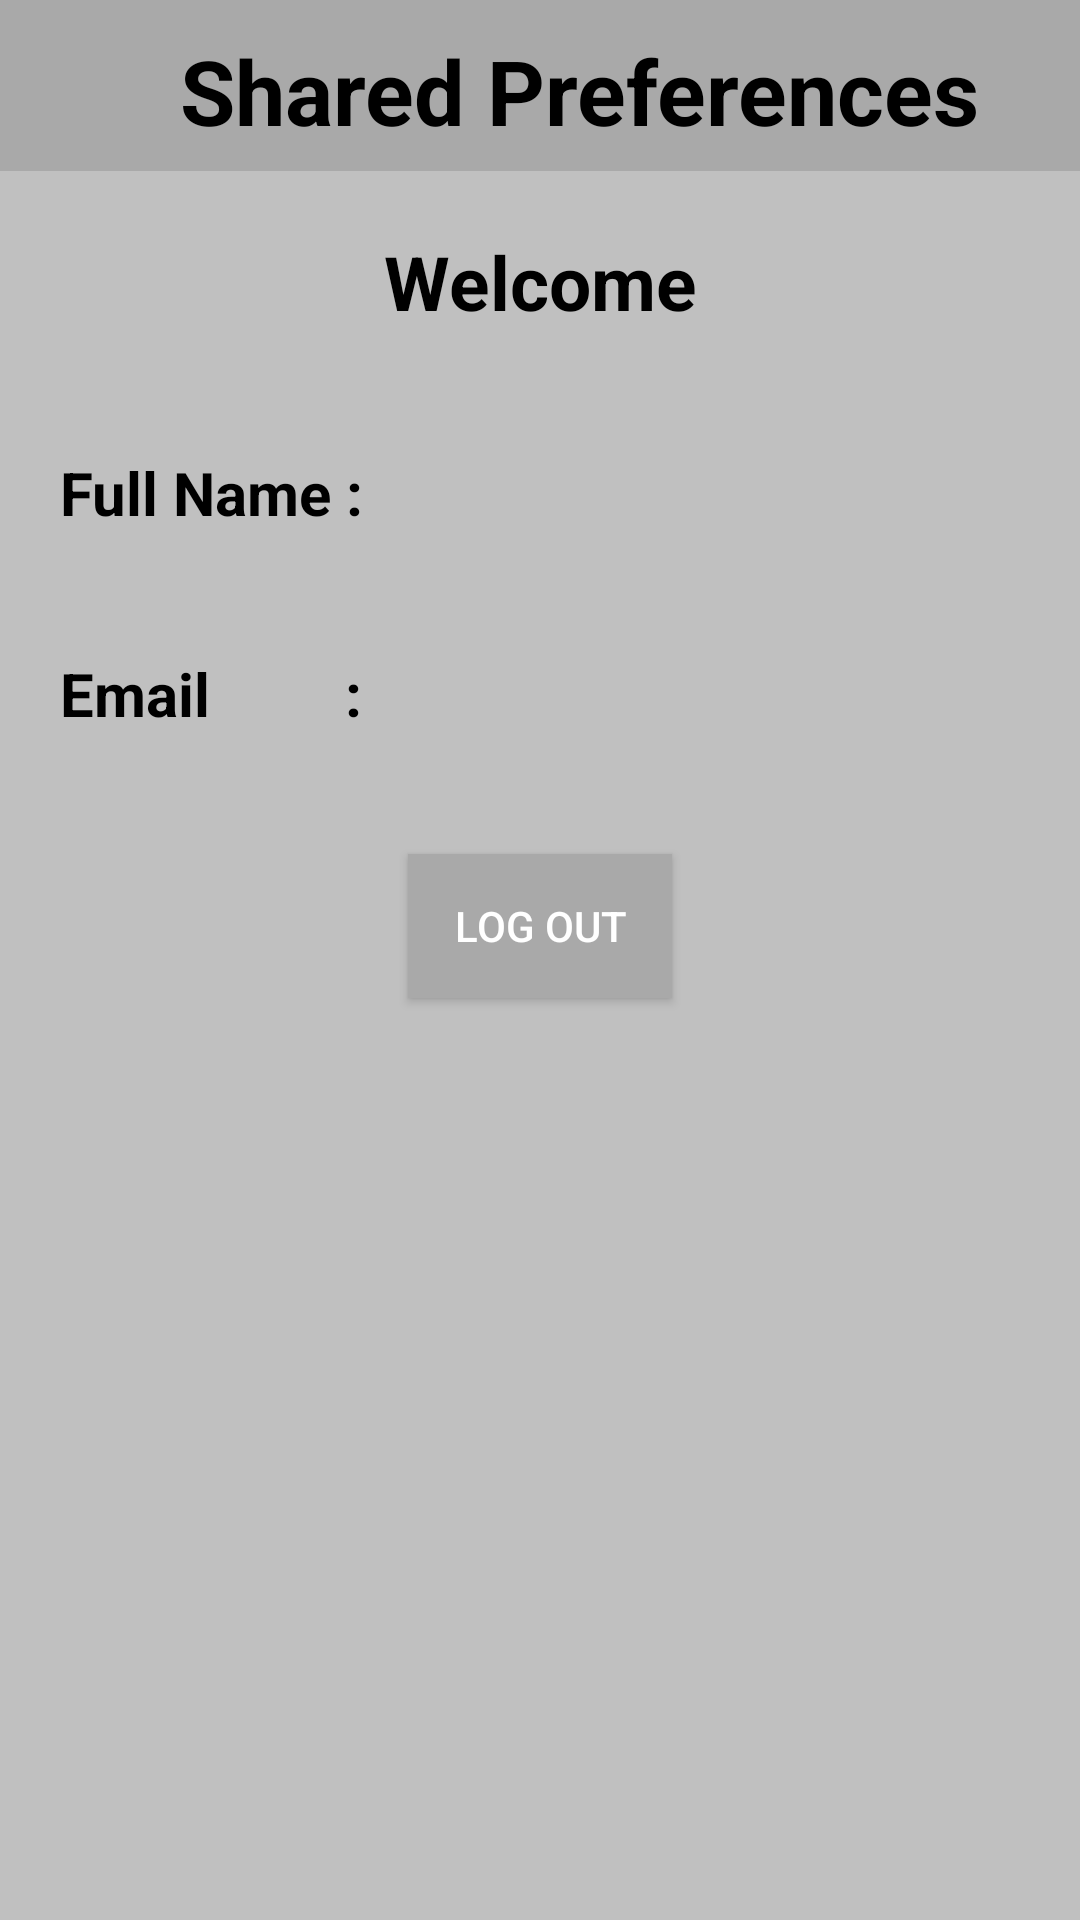

Produce the Android XML layout that renders to this screen, including the resource entries it uses.
<!-- AndroidManifest.xml: application theme Theme.UAS_MochAgungMaulana -->
<!-- res/layout/activity_home.xml -->
<?xml version="1.0" encoding="utf-8"?>
<LinearLayout xmlns:android="http://schemas.android.com/apk/res/android"
    xmlns:app="http://schemas.android.com/apk/res-auto"
    xmlns:tools="http://schemas.android.com/tools"
    android:layout_width="match_parent"
    android:layout_height="match_parent"
    android:orientation="vertical"
    android:background="#c0c0c0"
    tools:context=".HomeActivity">

    <LinearLayout
        android:layout_width="match_parent"
        android:layout_height="57dp"
        android:background="#a9a9a9">

        <ImageView
            android:layout_width="40dp"
            android:layout_height="40dp"
            android:layout_marginLeft="10dp"
            android:layout_marginTop="10dp"
            android:src="@mipmap/ic_launcher" />

        <TextView
            android:layout_width="wrap_content"
            android:layout_height="wrap_content"
            android:layout_marginLeft="10dp"
            android:layout_marginTop="10dp"
            android:text="Shared Preferences"
            android:textSize="30sp"
            android:textColor="@color/black"
            android:textStyle="bold"></TextView>
    </LinearLayout>

    <TextView
        android:gravity="center"
        android:layout_margin="20dp"
        android:textStyle="bold"
        android:textColor="@color/black"
        android:textSize="25dp"
        android:text="Welcome"
        android:layout_width="match_parent"
        android:layout_height="wrap_content"/>

    <TextView
        android:id="@+id/text_fullname"
        android:textSize="20dp"
        android:textStyle="bold"
        android:textColor="@color/black"
        android:text="Full Name : "
        android:layout_margin="20dp"
        android:layout_width="wrap_content"
        android:layout_height="wrap_content"/>

    <TextView
        android:layout_margin="20dp"
        android:id="@+id/text_email"
        android:textSize="20dp"
        android:textColor="@color/black"
        android:textStyle="bold"
        android:text="Email         : "
        android:layout_width="wrap_content"
        android:layout_height="wrap_content"/>

    <Button
        android:id="@+id/button_logout"
        android:textColor="#fff"
        android:background="#a9a9a9"
        android:layout_margin="20dp"
        android:layout_gravity="center"
        android:text="Log out"
        android:layout_width="wrap_content"
        android:layout_height="wrap_content"/>
</LinearLayout>
<!-- resources referenced by this layout -->
<resources>
  <style name="Theme.UAS_MochAgungMaulana" parent="Theme.MaterialComponents.DayNight.DarkActionBar">
          
          <item name="colorPrimary">@color/purple_500</item>
          <item name="colorPrimaryVariant">@color/purple_700</item>
          <item name="colorOnPrimary">@color/white</item>
          
          <item name="colorSecondary">@color/teal_200</item>
          <item name="colorSecondaryVariant">@color/teal_700</item>
          <item name="colorOnSecondary">@color/black</item>
          
          <item name="android:statusBarColor" tools:targetApi="l">?attr/colorPrimaryVariant</item>
          
      </style>
  <!-- not gathered from this repository: default colours our renderer supplied (Android Studio template values) -->
  <color name="purple_500">#FF6200EE</color>
  <color name="purple_700">#FF3700B3</color>
  <color name="teal_200">#FF03DAC5</color>
  <color name="teal_700">#FF018786</color>
  <color name="black">#FF000000</color>
  <color name="white">#FFFFFFFF</color>
</resources>
